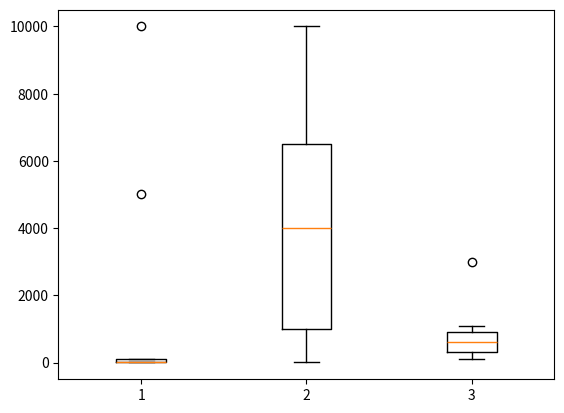

Python code for this plot:
# 실습 : 다차원의 outlier가 출력되도록 함수 수정

import numpy as np
import random

aaa = np.array([[1,    2,    10000, 3,    4,    6,    7,    8, 90,   100,   5000],
                [1000, 2000, 3,     4000, 5000, 6000, 7000, 8, 9000, 10000, 1001],
                [100,  200,  3000,  400,  500,  600 , 700,  800, 90, 1000,  1100]])

aaa = aaa.transpose()   # (2, 10) -> (10, 2)
print(aaa.shape)
print(aaa)

def outliers(data_out):
  quartile_1, q2, quartile_3 = np.percentile(data_out, [25, 50, 75])
  print("1사분위 :", quartile_1)
  print("q2 :", q2)
  print("3사분위 :", quartile_3)
  iqr = quartile_3 - quartile_1
  lower_bound = quartile_1 - (iqr * 1.5)
  upper_bound = quartile_3 + (iqr * 1.5)
  return np.where((data_out>upper_bound) | (data_out<lower_bound))  

outliers_loc = outliers(aaa)

print('이상치의 위치 :', outliers_loc)

# 시각화
# 위 데이터를 boxplot으로 그리시오!

import matplotlib.pyplot as plt

plt.boxplot(aaa)
plt.show()